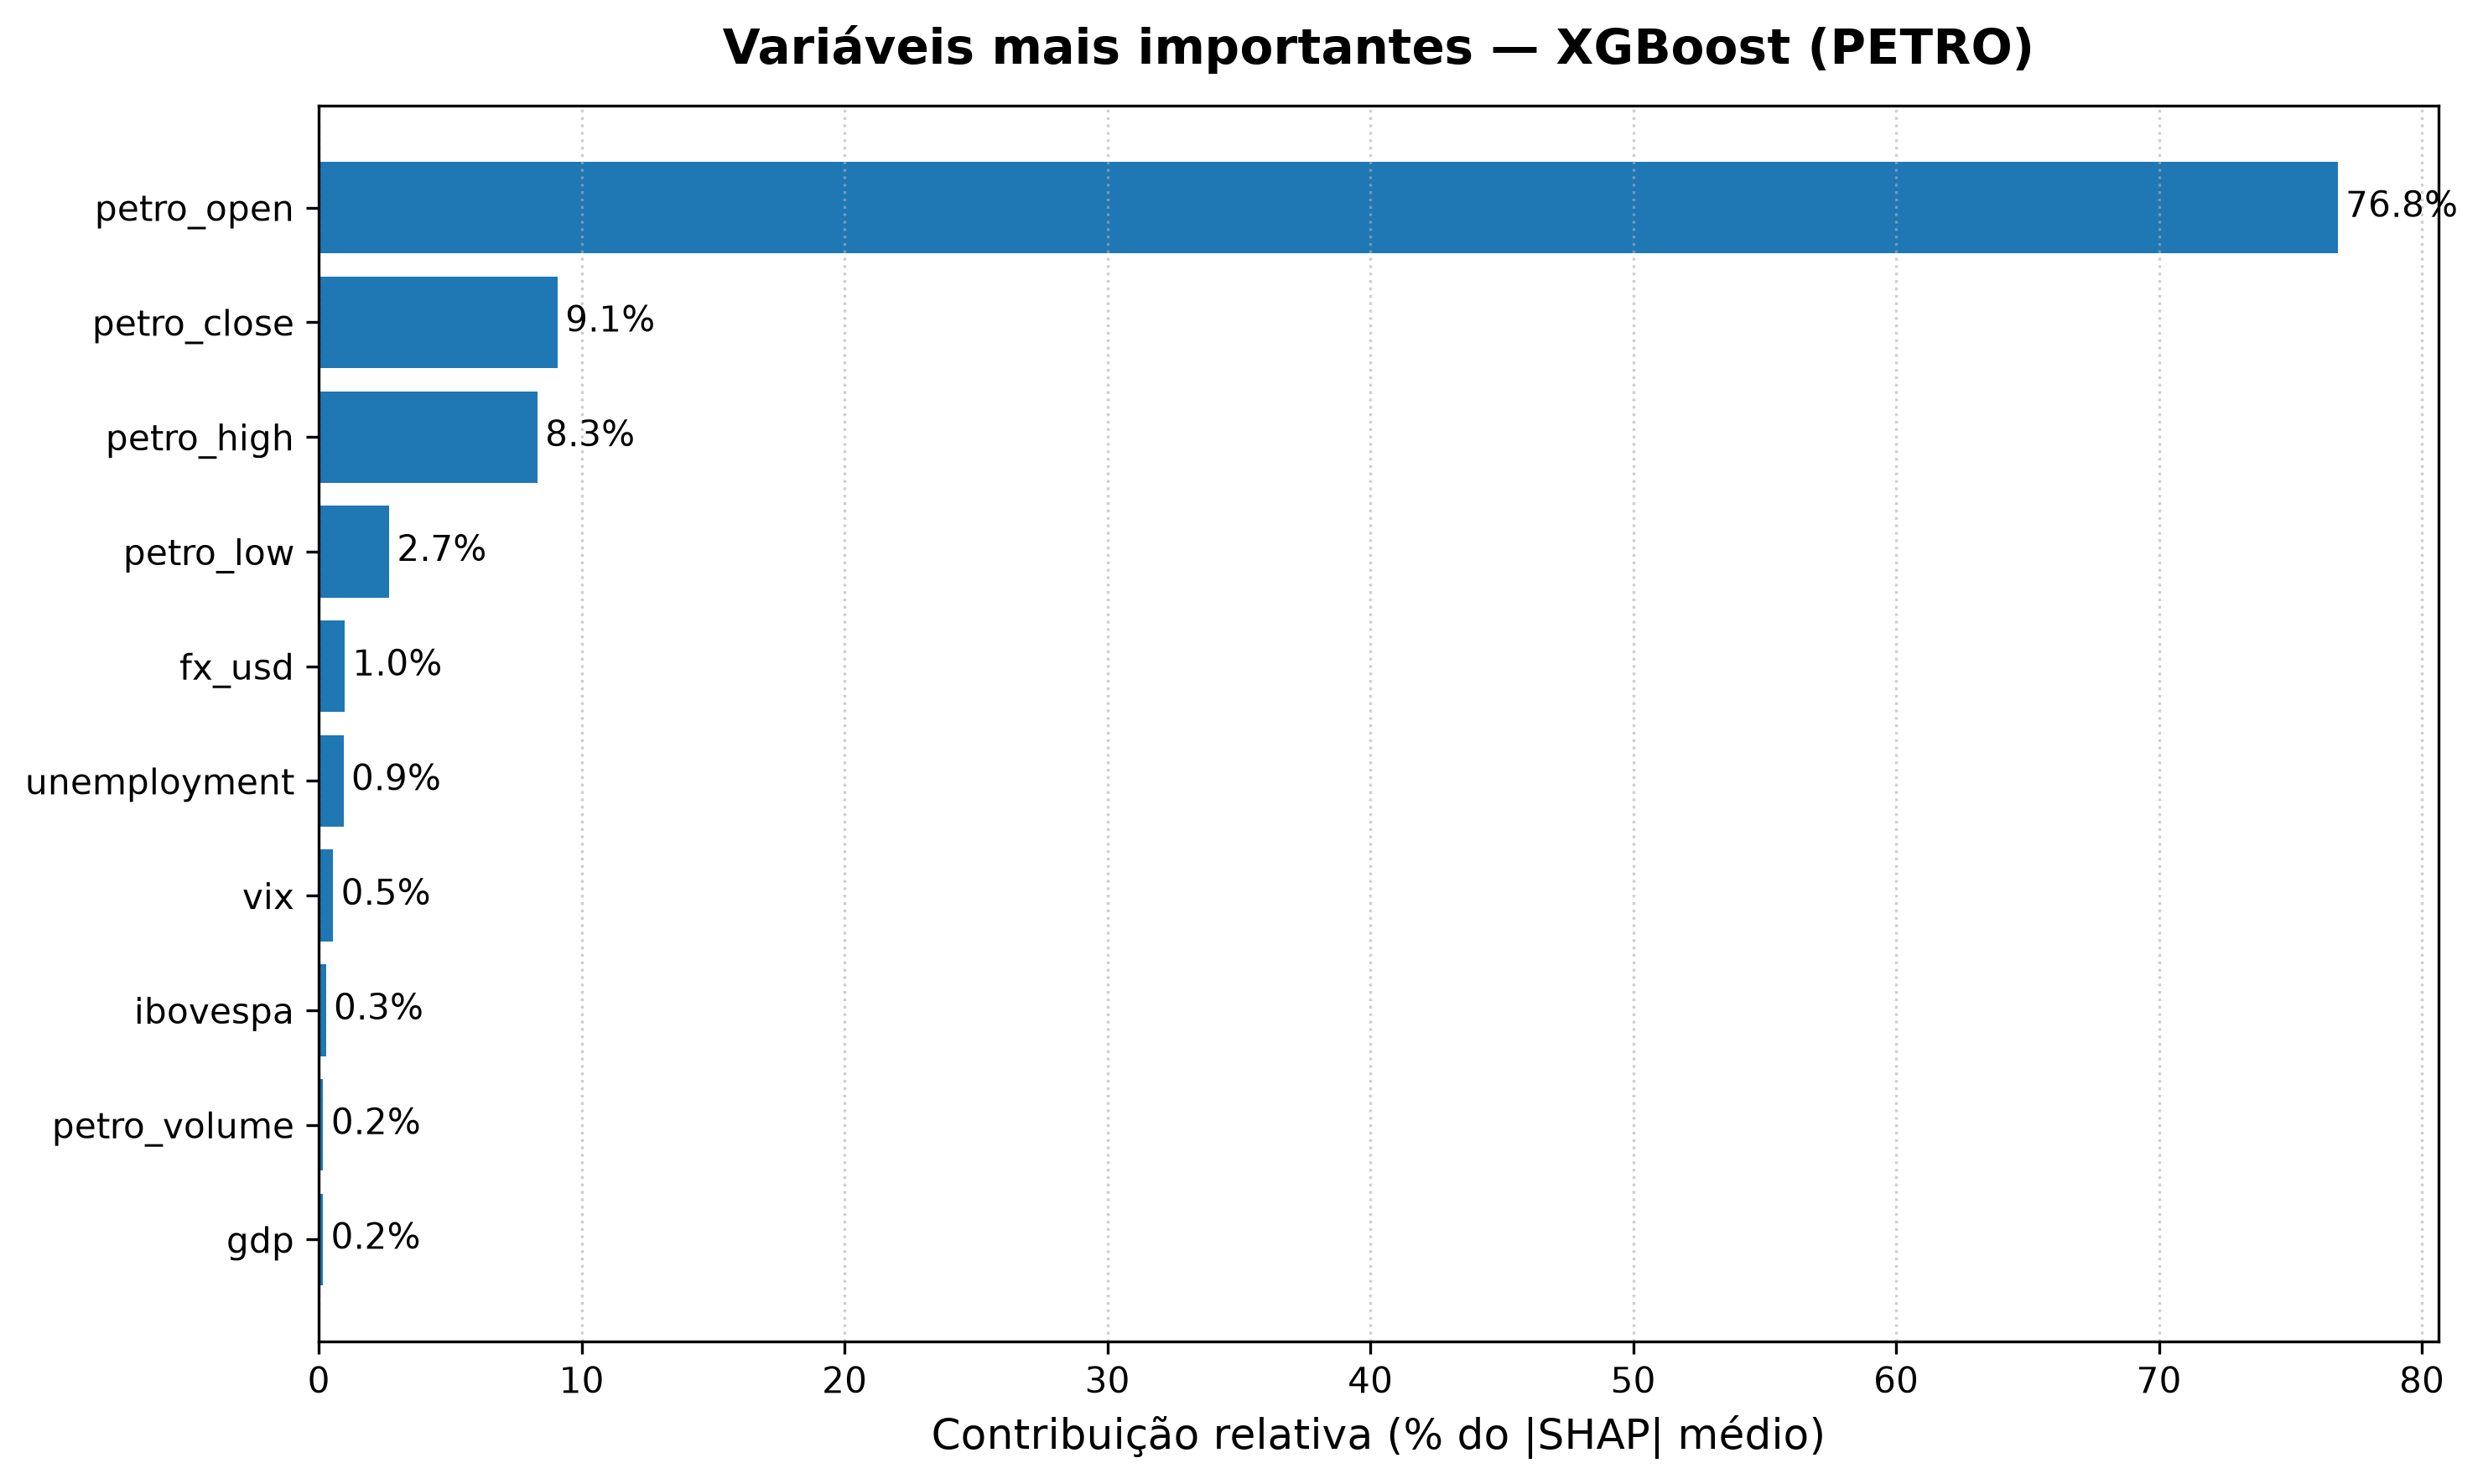

Source data for this figure (header and first rows):
variavel, mean_abs_shap, pct
petro_open, 8.582, 76.8
petro_close, 1.015, 9.081
petro_high, 0.9289, 8.313
petro_low, 0.2986, 2.672
fx_usd, 0.1097, 0.9821
unemployment, 0.1048, 0.9378
vix, 0.06104, 0.5462
ibovespa, 0.0301, 0.2693
petro_volume, 0.01881, 0.1683
gdp, 0.01787, 0.1599
selic_daily, 0.006609, 0.05914
ipca, 0.001627, 0.01456
selic_goal, 0.0, 0.0
